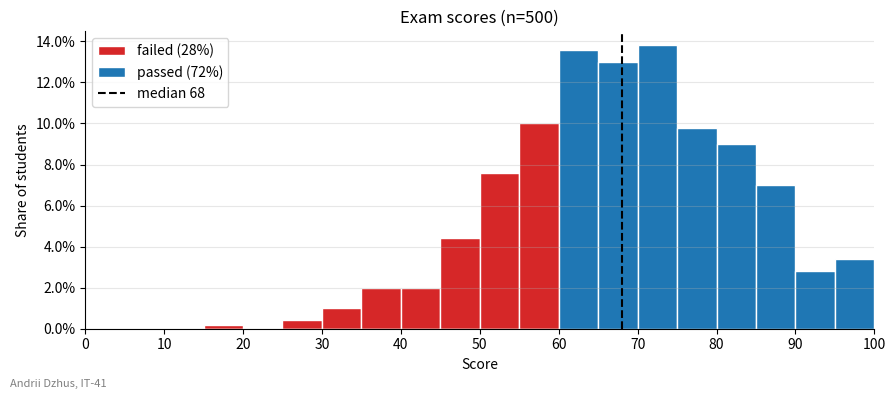

Write the Python code that produced this figure.
import matplotlib.pyplot as plt
import numpy as np
from matplotlib.ticker import MultipleLocator, PercentFormatter

STUDENT_NAME = "Andrii Dzhus"   # ім'я та прізвище транслітерацією
STUDENT_GROUP = "IT-41"   # група

rng = np.random.default_rng(40)
scores = np.clip(rng.normal(68, 14, size=500).round(), 0, 100)
pass_score = 60

bins = np.arange(0, 101, 5)                      # інтервали по 5 балів
total = scores.size
failed = scores[scores < pass_score]
passed = scores[scores >= pass_score]

# вага кожного студента 1/total: висота стовпчика - частка від УСІХ студентів
fig, ax = plt.subplots(figsize=(9, 4))
ax.hist(failed, bins=bins, weights=np.full(failed.size, 1 / total),
        color="tab:red", edgecolor="white",
        label=f"failed ({failed.size / total:.0%})")
ax.hist(passed, bins=bins, weights=np.full(passed.size, 1 / total),
        color="tab:blue", edgecolor="white",
        label=f"passed ({passed.size / total:.0%})")

median = np.median(scores)
ax.axvline(median, color="black", linestyle="--", label=f"median {median:.0f}")

ax.set_xlim(0, 100)
ax.xaxis.set_major_locator(MultipleLocator(10))
ax.yaxis.set_major_formatter(PercentFormatter(xmax=1))
ax.set_title(f"Exam scores (n={total})")
ax.set_xlabel("Score")
ax.set_ylabel("Share of students")
ax.grid(axis="y", alpha=0.3)
ax.spines[["top", "right"]].set_visible(False)
ax.legend(loc="upper left")

fig.text(0.01, 0.02, f"{STUDENT_NAME}, {STUDENT_GROUP}", fontsize=8, color="gray")
fig.tight_layout(rect=(0, 0.02, 1, 1))

fig.savefig("task_1.png", dpi=100)
plt.show()
